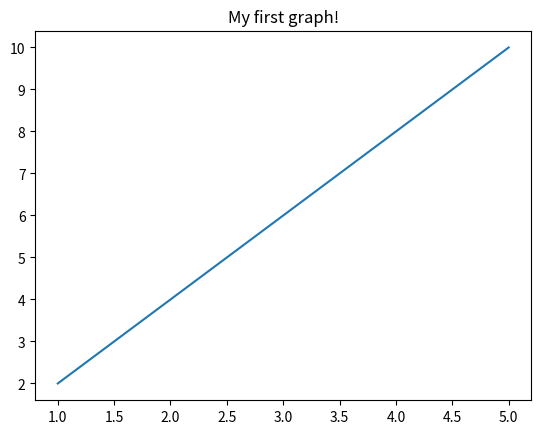

Reproduce this figure in Python.
import matplotlib.pyplot as plt
x = [1, 2, 3, 4, 5]
y = [2, 4, 6, 8, 10]
plt.plot(x, y)
plt.title("My first graph!")
plt.show()
